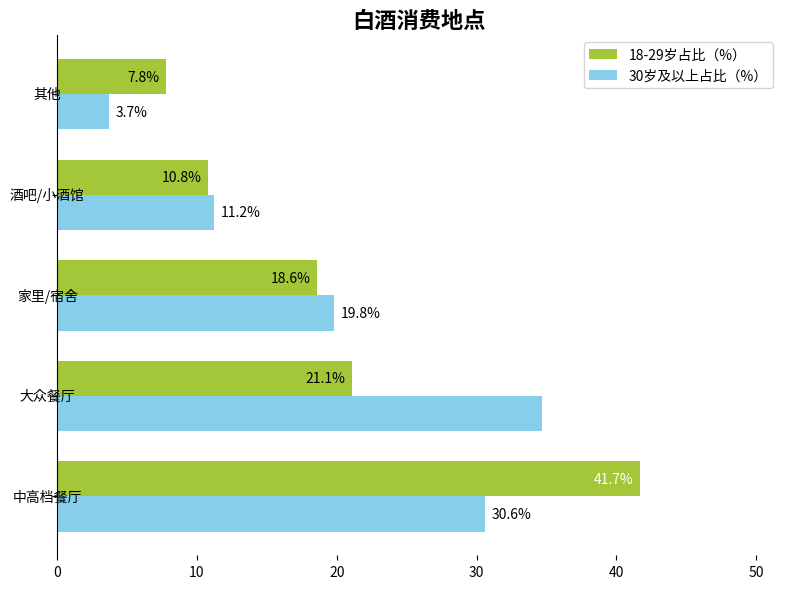

Recreate this plot in Python.
import matplotlib.pyplot as plt
import numpy as np
from matplotlib.patches import Ellipse

# 消费地点
locations = ["中高档餐厅", "大众餐厅", "家里/宿舍", "酒吧/小酒馆", "其他"]
# 18-29岁占比（%），数据与图表一致
age18_29 = [41.7, 21.1, 18.6, 10.8, 7.8]
# 30岁及以上占比（%），数据与图表一致
age30_up = [30.6, 34.7, 19.8, 11.2, 3.7]
# 中间标注的参考占比（用于对齐）
ref_rates = [35.4, 28.8, 19.3, 11.0, 5.5]

# 创建画布和子图
fig, ax = plt.subplots(figsize=(8, 6))

# 绘制18-29岁的水平条形图（绿色）
y = np.arange(len(locations))
bar_width = 0.35
bars1 = ax.barh(y + bar_width/2, age18_29, height=bar_width, color="#A4C639", label="18-29岁占比（%）")
# 绘制30岁及以上的水平条形图（蓝色）
bars2 = ax.barh(y - bar_width/2, age30_up, height=bar_width, color="#87CEEB", label="30岁及以上占比（%）")

# 添加数据标注（18-29岁）
for i, bar in enumerate(bars1):
    width = bar.get_width()
    ax.annotate(f'{width}%',
                xy=(width, bar.get_y() + bar.get_height() / 2),
                xytext=(-5, 0),  # 左侧标注
                textcoords="offset points",
                ha='right', va='center',
                color='white' if i == 0 else 'black')  # 第一个标注意为白色（模拟红圈强调）

# 添加数据标注（30岁及以上）
for i, bar in enumerate(bars2):
    width = bar.get_width()
    ax.annotate(f'{width}%',
                xy=(width, bar.get_y() + bar.get_height() / 2),
                xytext=(5, 0),  # 右侧标注
                textcoords="offset points",
                ha='left', va='center',
                color='white' if i == 1 else 'black')  # 第二个标注意为白色（模拟红圈强调）

# 设置y轴刻度和标签（调整位置，让分类在中间）
ax.set_yticks(y)
ax.set_yticklabels(locations)
ax.set_yticklabels(locations, ha='center', va='center')

# 设置标题
ax.set_title("白酒消费地点", fontsize=16, fontweight="bold")

# 添加图例
ax.legend(loc='upper right')

# 美化：隐藏顶部、右侧、底部边框
for spine in ['top', 'right', 'bottom']:
    ax.spines[spine].set_visible(False)

# 调整x轴范围，留出标注空间
ax.set_xlim(0, max(max(age18_29), max(age30_up)) + 10)

plt.tight_layout()
plt.show()
